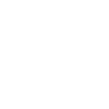
t = 0.00 s
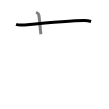
t = 1.50 s
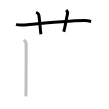
t = 3.25 s
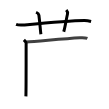
t = 4.75 s
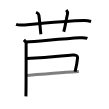
t = 6.50 s
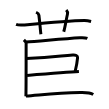
t = 8.00 s

The animated SVG that drew these frames (rendered in a browser with its animation timeline set to each time). Animation: 8 SMIL elements (animate=8); one cycle of 8.00 s.

<svg width="109px" height="109px" viewBox="0 0 px 109px" xmlns="http://www.w3.org/2000/svg" xmlns:xlink="http://www.w3.org/1999/xlink" xml:space="preserve" version="1.1"  baseProfile="full">
<path d="M16.08,24.42c2.32,0.94,5.96,0.75,8.5,0.5c14.67-1.42,46.17-4.33,59.89-4.41c2.55-0.01,5.3,0.58,6.62,0.91" style="fill:none;stroke:black;stroke-width:3;opacity:0">
  <animate attributeType="CSS" attributeName="opacity" from="0" to="1" begin="0s" dur="1s" repeatCount="0" fill="freeze" />
</path>
<path d="M36.08,12.25c1.67,0.75,2.72,2.11,2.83,3c1.08,8.25,1.5,16,2,19" style="fill:none;stroke:black;stroke-width:3;opacity:0">
  <animate attributeType="CSS" attributeName="opacity" from="0" to="1" begin="1s" dur="1s" repeatCount="0" fill="freeze" />
</path>
<path d="M66.25,10.08c1.25,1.42,1.62,2.44,1.25,3.92c-1.12,4.5-2.12,12-3.75,17.75" style="fill:none;stroke:black;stroke-width:3;opacity:0">
  <animate attributeType="CSS" attributeName="opacity" from="0" to="1" begin="2s" dur="1s" repeatCount="0" fill="freeze" />
</path>
<path d="M23.92,39.92C25,41,26.13,42.5,26.13,43.36c0,0.72,0,48.69-0.23,52.94" style="fill:none;stroke:black;stroke-width:3;opacity:0">
  <animate attributeType="CSS" attributeName="opacity" from="0" to="1" begin="3s" dur="1s" repeatCount="0" fill="freeze" />
</path>
<path d="M26.09,41.93c11.28-0.64,36.66-3.18,53.82-4.18c3.94-0.23,5.08-0.25,7.5,0.67" style="fill:none;stroke:black;stroke-width:3;opacity:0">
  <animate attributeType="CSS" attributeName="opacity" from="0" to="1" begin="4s" dur="1s" repeatCount="0" fill="freeze" />
</path>
<path d="M26.42,58.58c25.09-1.34,29.06-2.1,46.45-3.61c2.64-0.23,4.89,0.77,4.72,2.77c-0.34,4.16-1.33,9.33-2.5,14" style="fill:none;stroke:black;stroke-width:3;opacity:0">
  <animate attributeType="CSS" attributeName="opacity" from="0" to="1" begin="5s" dur="1s" repeatCount="0" fill="freeze" />
</path>
<path d="M27.08,75.42c10.14-0.81,42.3-3.33,51.83-3.83" style="fill:none;stroke:black;stroke-width:3;opacity:0">
  <animate attributeType="CSS" attributeName="opacity" from="0" to="1" begin="6s" dur="1s" repeatCount="0" fill="freeze" />
</path>
<path d="M25.92,96.08c11.49-0.6,27.79-2.9,54.5-3.5c4.05-0.09,10.67,0.5,12.83,1.83" style="fill:none;stroke:black;stroke-width:3;opacity:0">
  <animate attributeType="CSS" attributeName="opacity" from="0" to="1" begin="7s" dur="1s" repeatCount="0" fill="freeze" />
</path>
</svg>
